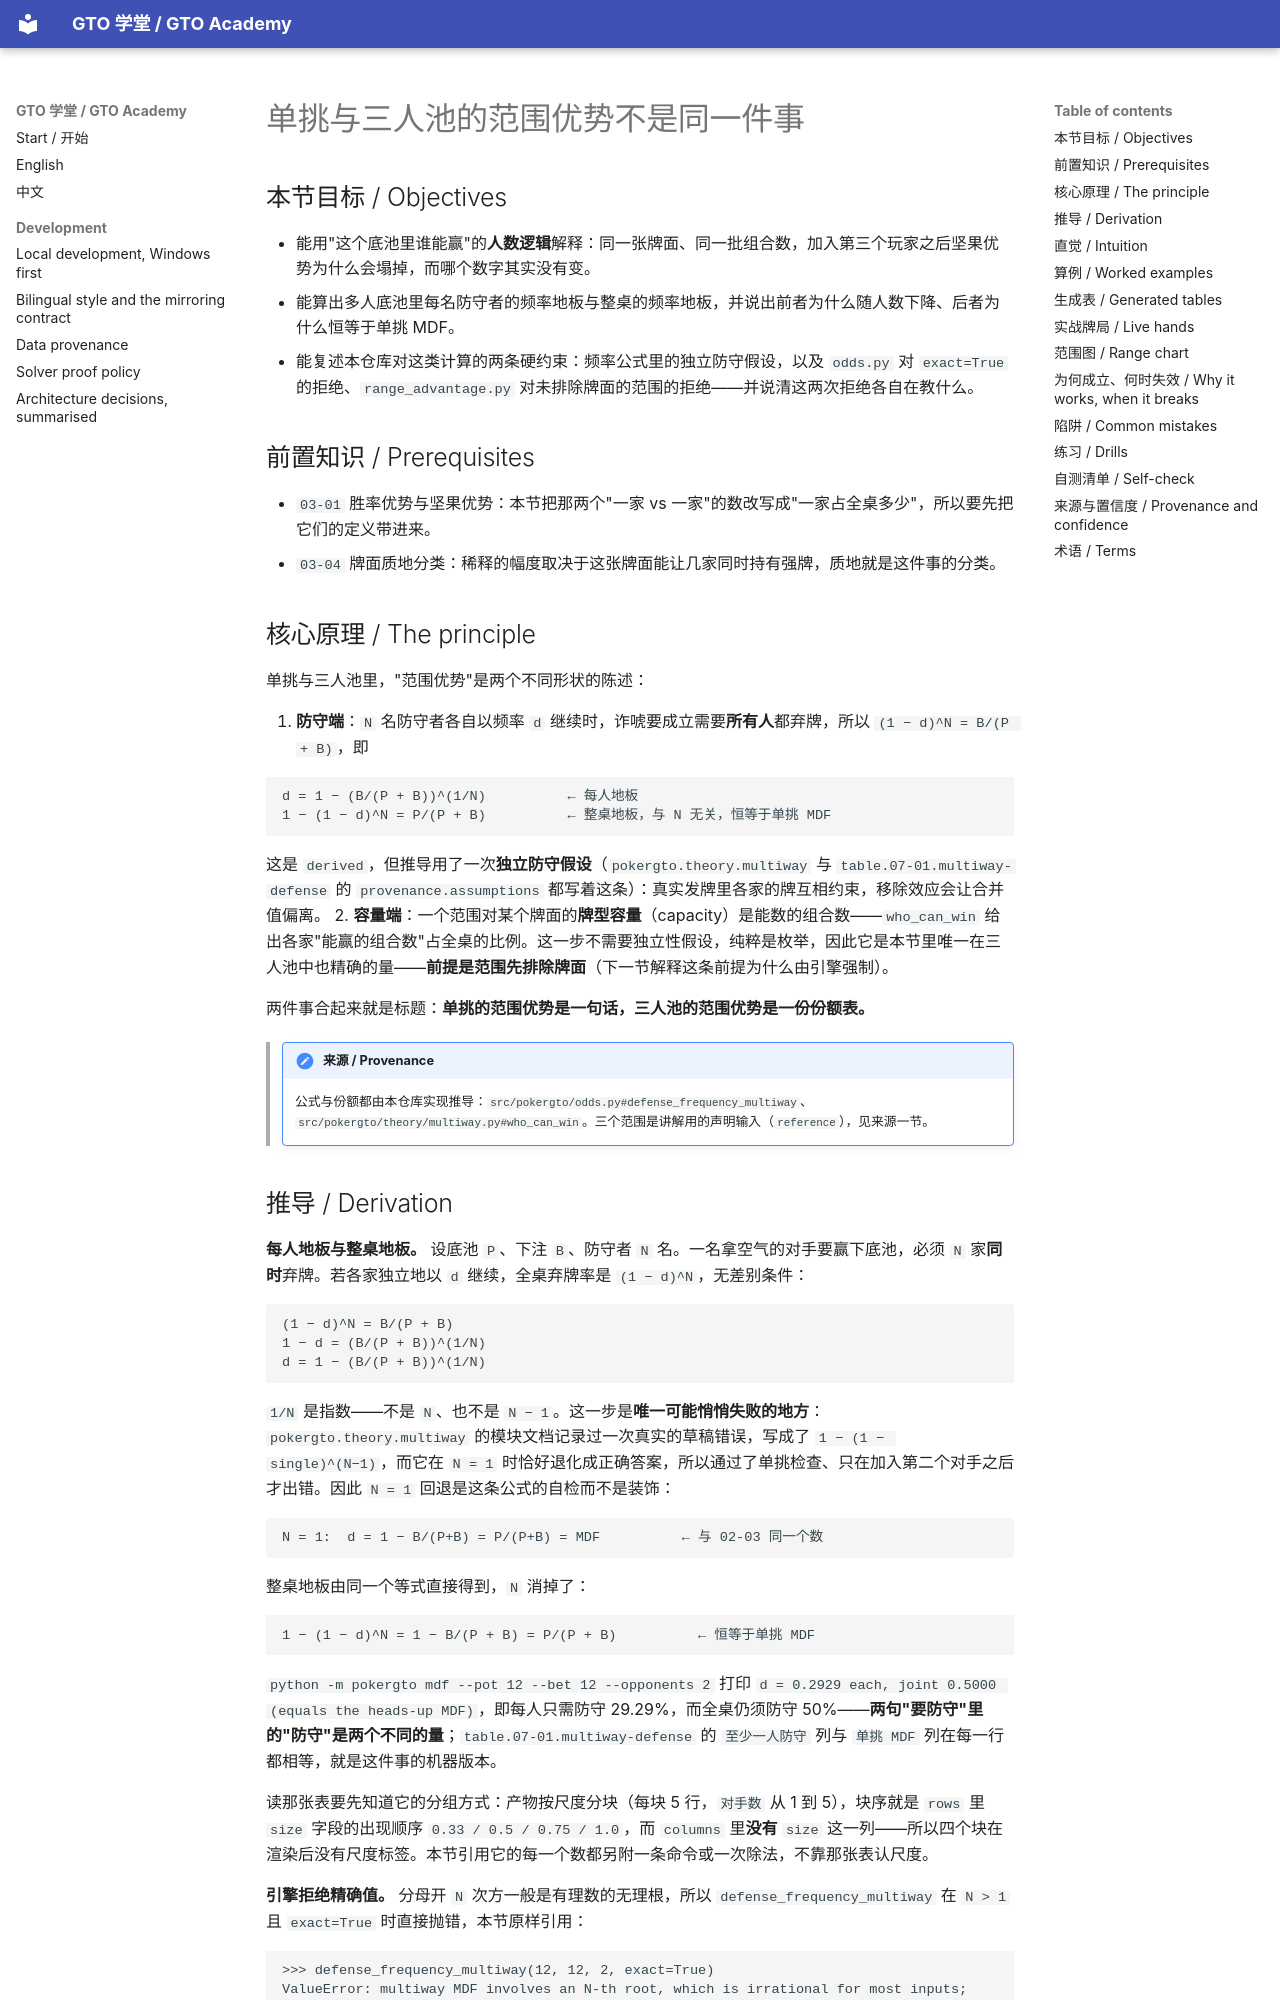

repository: RolandHuang17/texaspokerlearning · page: zh/03-range-advantage/range-advantage-heads-up-vs-3way/index.html · generator: mkdocs

# 单挑与三人池的范围优势不是同一件事

<!-- hands: 2 -->
<!-- terms: multiway, range-advantage, nut-advantage, capacity, the-nuts, heads-up, independent-defender-assumption, removal-effect, minimum-defense-frequency, equity-advantage, bluff-to-value-ratio, required-equity, combos, range, board, equity, call, fold, bet, pot, bluff, unverified-claim, generated-artifact, derivation-ref -->

## 本节目标 / Objectives

- 能用"这个底池里谁能赢"的**人数逻辑**解释：同一张牌面、同一批组合数，加入第三个玩家之后坚果优势为什么会塌掉，而哪个数字其实没有变。
- 能算出多人底池里每名防守者的频率地板与整桌的频率地板，并说出前者为什么随人数下降、后者为什么恒等于单挑 MDF。
- 能复述本仓库对这类计算的两条硬约束：频率公式里的独立防守假设，以及 `odds.py` 对 `exact=True` 的拒绝、`range_advantage.py` 对未排除牌面的范围的拒绝——并说清这两次拒绝各自在教什么。

## 前置知识 / Prerequisites

- `03-01` 胜率优势与坚果优势：本节把那两个"一家 vs 一家"的数改写成"一家占全桌多少"，所以要先把它们的定义带进来。
- `03-04` 牌面质地分类：稀释的幅度取决于这张牌面能让几家同时持有强牌，质地就是这件事的分类。

## 核心原理 / The principle

单挑与三人池里，"范围优势"是两个不同形状的陈述：

1. **防守端**：`N` 名防守者各自以频率 `d` 继续时，诈唬要成立需要**所有人**都弃牌，所以 `(1 − d)^N = B/(P + B)`，即

   ```
   d = 1 − (B/(P + B))^(1/N)          ← 每人地板
   1 − (1 − d)^N = P/(P + B)          ← 整桌地板，与 N 无关，恒等于单挑 MDF
   ```

   这是 `derived`，但推导用了一次**独立防守假设**（`pokergto.theory.multiway` 与 `table.07-01.multiway-defense` 的 `provenance.assumptions` 都写着这条）：真实发牌里各家的牌互相约束，移除效应会让合并值偏离。
2. **容量端**：一个范围对某个牌面的**牌型容量**（capacity）是能数的组合数——`who_can_win` 给出各家"能赢的组合数"占全桌的比例。这一步不需要独立性假设，纯粹是枚举，因此它是本节里唯一在三人池中也精确的量——**前提是范围先排除牌面**（下一节解释这条前提为什么由引擎强制）。

两件事合起来就是标题：**单挑的范围优势是一句话，三人池的范围优势是一份份额表。**

<!-- provenance: kind=derived verified=true -->
> !!! note "来源 / Provenance"
>     公式与份额都由本仓库实现推导：`src/pokergto/odds.py#defense_frequency_multiway`、`src/pokergto/theory/multiway.py#who_can_win`。三个范围是讲解用的声明输入（`reference`），见来源一节。
